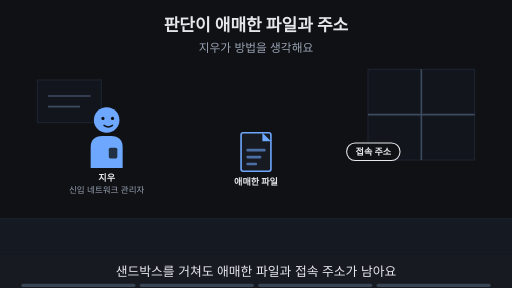
t = 0.00 s
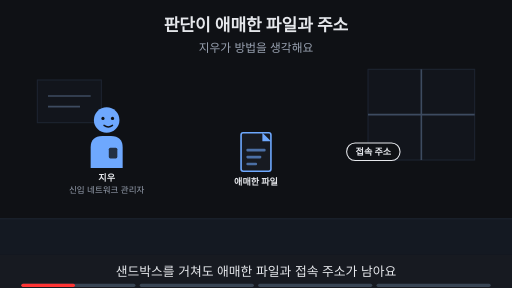
t = 1.88 s
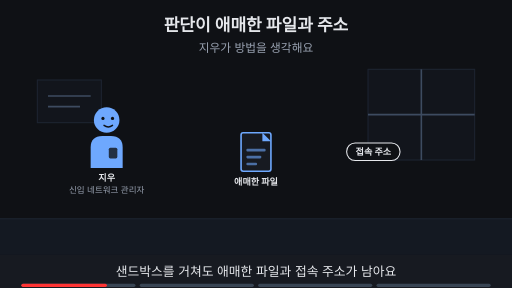
t = 3.00 s
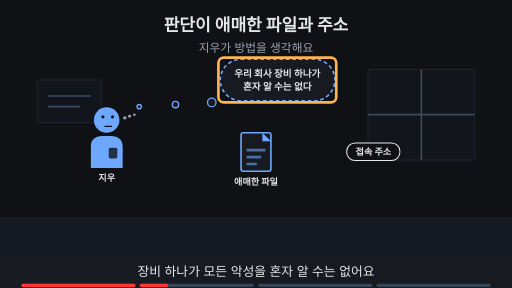
t = 5.00 s
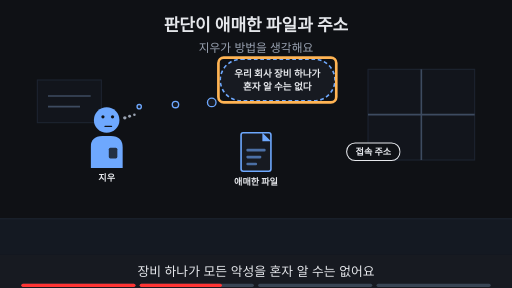
t = 6.88 s
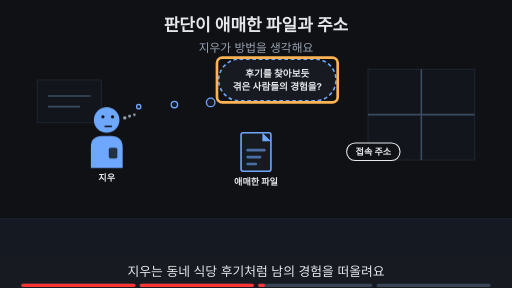
t = 8.24 s

The animated SVG that drew these frames (rendered in a browser with its animation timeline set to each time). Animation: 15 SMIL elements (animate=15); frames cover the first 8.24 s, repeats indefinitely.

<svg xmlns="http://www.w3.org/2000/svg" viewBox="0 0 960 540" width="960" height="540" font-family="-apple-system,'Apple SD Gothic Neo','Segoe UI',sans-serif">
<title>판단이 애매한 파일과 주소</title>
<rect width="960" height="540" fill="#0f1115"/>
<text x="480" y="58" text-anchor="middle" font-size="32" font-weight="700" fill="#e6e8ec">판단이 애매한 파일과 주소</text>
<text x="480" y="98" text-anchor="middle" font-size="22" fill="#9aa3b2">지우가 방법을 생각해요</text>
<rect x="0" y="410" width="960" height="68" fill="#141922"/><line x1="0" y1="410" x2="960" y2="410" stroke="#1d2431" stroke-width="2"/><rect x="690" y="130" width="200" height="170" fill="#12151c" stroke="#1d2431" stroke-width="2"/><line x1="790" y1="130" x2="790" y2="300" stroke="#3d4b60" stroke-width="3"/><line x1="690" y1="215" x2="890" y2="215" stroke="#3d4b60" stroke-width="3"/><rect x="70" y="150" width="120" height="80" fill="#12151c" stroke="#1d2431" stroke-width="2"/><line x1="90" y1="180" x2="170" y2="180" stroke="#3d4b60" stroke-width="3"/><line x1="90" y1="200" x2="150" y2="200" stroke="#3d4b60" stroke-width="3"/><g opacity="1"><animate attributeName="opacity" values="1;1;0;0" keyTimes="0;0.235;0.250;1" dur="16s" repeatCount="indefinite"/><g transform="translate(200,225) scale(1.0,1.0)"><path d="M-30 90 V52 Q-30 30 -8 30 H8 Q30 30 30 52 V90 Z" fill="#6ea8fe"/><rect x="4" y="52" width="16" height="20" rx="3" fill="#0f1115" fill-opacity="0.8"/><circle r="24" fill="#6ea8fe"/><circle cx="-7" cy="-3" r="3" fill="#0f1115"/><circle cx="11" cy="-3" r="3" fill="#0f1115"/><path d="M-5 10 Q3 16 11 10" fill="none" stroke="#0f1115" stroke-width="2.6" stroke-linecap="round"/></g><text x="200" y="339.0" text-anchor="middle" font-size="17" font-weight="700" fill="#e6e8ec">지우</text><text x="200" y="361.0" text-anchor="middle" font-size="16" fill="#9aa3b2">신입 네트워크 관리자</text></g><g opacity="0"><animate attributeName="opacity" values="0;0;1;1" keyTimes="0;0.250;0.265;1" dur="16s" repeatCount="indefinite"/><g transform="translate(200,225) scale(1.0,1.0)"><path d="M-30 90 V52 Q-30 30 -8 30 H8 Q30 30 30 52 V90 Z" fill="#6ea8fe"/><rect x="4" y="52" width="16" height="20" rx="3" fill="#0f1115" fill-opacity="0.8"/><circle r="24" fill="#6ea8fe"/><circle cx="-7" cy="-6" r="3" fill="#0f1115"/><circle cx="11" cy="-6" r="3" fill="#0f1115"/><path d="M-3 12 H9" fill="none" stroke="#0f1115" stroke-width="2.6" stroke-linecap="round"/><circle cx="34" cy="-4" r="3.2" fill="#9aa3b2"/><circle cx="43" cy="-7" r="2.8000000000000003" fill="#9aa3b2"/><circle cx="52" cy="-10" r="2.4000000000000004" fill="#9aa3b2"/></g><text x="200" y="339.0" text-anchor="middle" font-size="17" font-weight="700" fill="#e6e8ec">지우</text></g><g><rect x="452" y="249" width="56" height="72" rx="4" fill="#171a21" stroke="#6ea8fe" stroke-width="3"/><polygon points="492,249 508,265 492,265" fill="#6ea8fe"/><rect x="462" y="279" width="36" height="5" rx="2" fill="#6ea8fe" fill-opacity="0.6"/><rect x="462" y="292" width="28" height="5" rx="2" fill="#6ea8fe" fill-opacity="0.6"/><rect x="462" y="305" width="20" height="5" rx="2" fill="#6ea8fe" fill-opacity="0.6"/><text x="480" y="347" text-anchor="middle" font-size="17" font-weight="700" fill="#e6e8ec">애매한 파일</text></g><g><rect x="650" y="268" width="100" height="33" rx="16" fill="#0f1115" stroke="#e6e8ec" stroke-width="2"/><text x="700" y="291.12" text-anchor="middle" font-size="17" font-weight="700" fill="#e6e8ec">접속 주소</text></g><g opacity="0"><animate attributeName="opacity" values="0;0;1;1;0;0" keyTimes="0;0.250;0.265;0.485;0.500;1" dur="16s" repeatCount="indefinite"/><rect x="413" y="111" width="215" height="78" rx="39" fill="#171a21" stroke="#6ea8fe" stroke-width="3" stroke-dasharray="7 5"/><circle cx="397" cy="192" r="8" fill="#171a21" stroke="#6ea8fe" stroke-width="2.5"/><circle cx="329" cy="196" r="6" fill="#171a21" stroke="#6ea8fe" stroke-width="2.5"/><circle cx="261" cy="200" r="4" fill="#171a21" stroke="#6ea8fe" stroke-width="2.5"/><text x="520" y="143.48" text-anchor="middle" font-size="18" font-weight="700" fill="#e6e8ec">우리 회사 장비 하나가</text><text x="520" y="169.48" text-anchor="middle" font-size="18" font-weight="700" fill="#e6e8ec">혼자 알 수는 없다</text></g><g opacity="0"><animate attributeName="opacity" values="0;0;1;1;0;0" keyTimes="0;0.250;0.265;0.485;0.500;1" dur="16s" repeatCount="indefinite"/><rect x="409.52" y="108.0" width="220.96" height="84" rx="10" fill="none" stroke="#ffb454" stroke-width="5"/></g><g opacity="0"><animate attributeName="opacity" values="0;0;1;1;0;0" keyTimes="0;0.500;0.515;0.735;0.750;1" dur="16s" repeatCount="indefinite"/><rect x="410" y="111" width="220" height="78" rx="39" fill="#171a21" stroke="#6ea8fe" stroke-width="3" stroke-dasharray="7 5"/><circle cx="395" cy="192" r="8" fill="#171a21" stroke="#6ea8fe" stroke-width="2.5"/><circle cx="327" cy="196" r="6" fill="#171a21" stroke="#6ea8fe" stroke-width="2.5"/><circle cx="260" cy="200" r="4" fill="#171a21" stroke="#6ea8fe" stroke-width="2.5"/><text x="520" y="143.48" text-anchor="middle" font-size="18" font-weight="700" fill="#e6e8ec">후기를 찾아보듯</text><text x="520" y="169.48" text-anchor="middle" font-size="18" font-weight="700" fill="#e6e8ec">겪은 사람들의 경험을?</text></g><g opacity="0"><animate attributeName="opacity" values="0;0;1;1;0;0" keyTimes="0;0.500;0.515;0.735;0.750;1" dur="16s" repeatCount="indefinite"/><rect x="406.82" y="108.0" width="226.35999999999999" height="84" rx="10" fill="none" stroke="#ffb454" stroke-width="5"/></g><g opacity="0"><animate attributeName="opacity" values="0;0;1;1" keyTimes="0;0.750;0.765;1" dur="16s" repeatCount="indefinite"/><text x="480" y="402" text-anchor="middle" font-size="16" fill="#9aa3b2">이 Page에서 알아볼 것</text><rect x="331" y="419" width="298" height="38" rx="19" fill="#ffb454" stroke="#ffb454" stroke-width="2"/><text x="480" y="445.92" text-anchor="middle" font-size="22" font-weight="700" fill="#0f1115">남들이 이미 아는 악성일까?</text></g>
<rect x="0" y="478" width="960" height="62" fill="#171a21"/>
<g opacity="1"><animate attributeName="opacity" values="1;1;0;0" keyTimes="0;0.235;0.250;1" dur="16s" repeatCount="indefinite"/><text x="480" y="518" text-anchor="middle" font-size="24" fill="#e6e8ec">샌드박스를 거쳐도 애매한 파일과 접속 주소가 남아요</text></g>
<g opacity="0"><animate attributeName="opacity" values="0;0;1;1;0;0" keyTimes="0;0.250;0.265;0.485;0.500;1" dur="16s" repeatCount="indefinite"/><text x="480" y="518" text-anchor="middle" font-size="24" fill="#e6e8ec">장비 하나가 모든 악성을 혼자 알 수는 없어요</text></g>
<g opacity="0"><animate attributeName="opacity" values="0;0;1;1;0;0" keyTimes="0;0.500;0.515;0.735;0.750;1" dur="16s" repeatCount="indefinite"/><text x="480" y="518" text-anchor="middle" font-size="24" fill="#e6e8ec">지우는 동네 식당 후기처럼 남의 경험을 떠올려요</text></g>
<g opacity="0"><animate attributeName="opacity" values="0;0;1;1" keyTimes="0;0.750;0.765;1" dur="16s" repeatCount="indefinite"/><text x="480" y="518" text-anchor="middle" font-size="24" fill="#e6e8ec">이 Page에서 평판으로 알아봐요</text></g>

<g aria-label="재생 진행 막대" data-stage-count="4"><g class="progress-segment" data-stage="1"><rect x="40" y="532" width="214" height="6" rx="3" fill="#394554"/><rect x="40" y="532" width="0" height="6" rx="3" fill="#ff3434"><animate attributeName="width" values="0;214;214" keyTimes="0;0.250000;1" dur="16s" repeatCount="indefinite"/></rect></g><g class="progress-segment" data-stage="2"><rect x="262" y="532" width="214" height="6" rx="3" fill="#394554"/><rect x="262" y="532" width="0" height="6" rx="3" fill="#ff3434"><animate attributeName="width" values="0;0;214;214" keyTimes="0;0.250000;0.500000;1" dur="16s" repeatCount="indefinite"/></rect></g><g class="progress-segment" data-stage="3"><rect x="484" y="532" width="214" height="6" rx="3" fill="#394554"/><rect x="484" y="532" width="0" height="6" rx="3" fill="#ff3434"><animate attributeName="width" values="0;0;214;214" keyTimes="0;0.500000;0.750000;1" dur="16s" repeatCount="indefinite"/></rect></g><g class="progress-segment" data-stage="4"><rect x="706" y="532" width="214" height="6" rx="3" fill="#394554"/><rect x="706" y="532" width="0" height="6" rx="3" fill="#ff3434"><animate attributeName="width" values="0;0;214" keyTimes="0;0.750000;1" dur="16s" repeatCount="indefinite"/></rect></g></g></svg>
